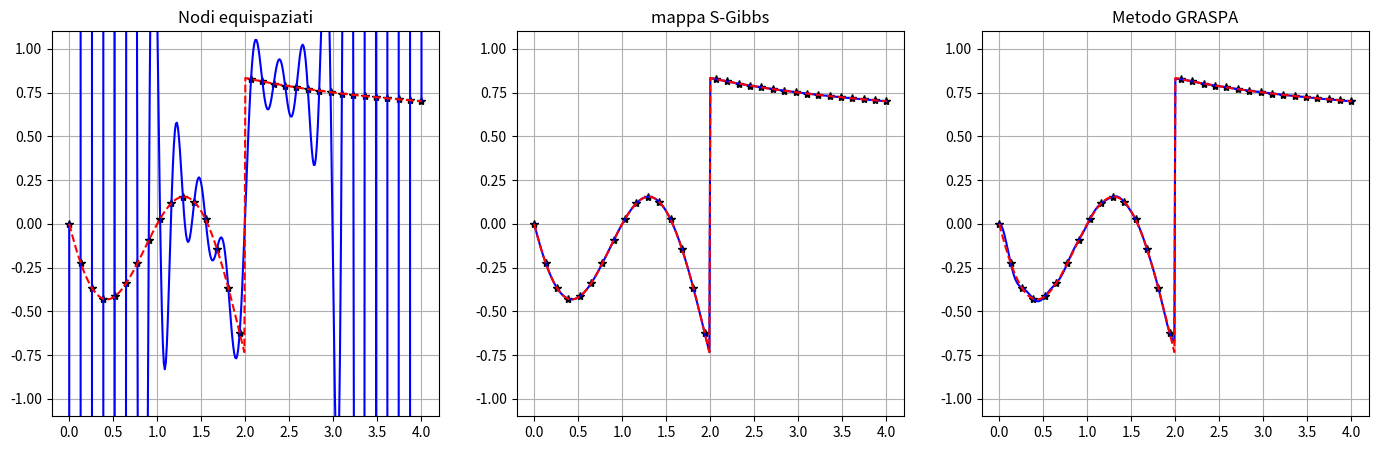

Write the Python code that produced this figure.
import numpy as np
import numpy.matlib
import matplotlib.pyplot as plt
#import warnings
#warnings.filterwarnings("ignore")

def CL_points(n,Beta,Gamma):
    return np.cos((((2 - Beta - Gamma) * np.arange(0,n) * np.pi)/(2 * (n-1)) ) + (Gamma * np.pi / 2))

def lagrange(x, xx):
    n=len(x); m=len(xx)
    L=np.zeros((m,n))
    for k in range(n):
        x_k = np.concatenate((x[:k],x[k+1:]))
        L[:,k] = np.prod(np.matlib.repmat(xx.reshape(m,1),1,n-1) - np.matlib.repmat(x_k,m,1) , axis=1) / np.prod(x[k]-x_k)
    return L

def lebesgue(x, xx):
    L = np.abs( lagrange(x,xx) )
    return np.sum( L, axis = -1 )

def lagrange_interp(x,y,xx):
    L = lagrange(x,xx)
    return np.dot(L,y)

def MKTE(x,epsilon): 
    F = lambda X,e0,e1 : 2*(X-e0)/(e1-e0) -1
    G = lambda X,e0,e1 : (e1 - e0)*(X+1)/2 + e0
    M1 = lambda X: np.sin( np.pi * X /2)
    for i in range(1,len(epsilon)):
         if x>=epsilon[i-1] and x< epsilon[i] :
             M = G(M1(F(x,epsilon[i-1],epsilon[i])),epsilon[i-1],epsilon[i])
    if x == epsilon[-1]:
        M = epsilon[-1]
    return M

def ScompMKTE(x,epsilon):
    S = lambda X,i : X + (i-1)*k
    for i in range(1,len(epsilon)):
         if x>=epsilon[i-1] and x< epsilon[i] :
             sol_scommkte = S(MKTE(x,epsilon),i)
    if x == epsilon[-1]:
        sol_scommkte = S(epsilon[-1],len(epsilon)-1)
    return sol_scommkte

def ScMKTE(X,epsilon): # Composizione della mappa S-Gibbs e della mappa MKTE
    y=[]
    for x in X:
        y.append(ScompMKTE(x,epsilon))
    return np.array(y)

    
n=31
k=10000

# Estremi intervallo

a=0
b=4

# Consideriamo funzioni in cui il punto medio è l'unico punto di discontinuità in [a,b]

f = lambda x : (np.sin(2*x)*(x-1))*(x<m) + ((x+1)**(-1)+0.5)*(x>=m)

m=(a+b)/2

epsilon = np.array([a,m,b]) # Array contenente i punti di discontinuità e gli estremi dell'intervallo in ordine crescente


# Training and test set e relativi campionamenti

X_train = np.linspace(a,b,n+1)
X_test = np.linspace(a,b,351)

Y_train = f(X_train)
Y_true = f(X_test)


# Mappa S-Gibbs

S_1 = lambda x: x + k *(x>=m)

# Fake points

GRASPA_X_train = ScMKTE(X_train,epsilon)
GRASPA_X_test = ScMKTE(X_test,epsilon)

Gibbs_X_train = S_1(X_train)
Gibbs_X_test = S_1(X_test)


# Interpolazione

Y_poly = lagrange_interp(X_train,Y_train,X_test)
Y_GRASPA = lagrange_interp(GRASPA_X_train,Y_train,GRASPA_X_test)
Y_Gibbs = lagrange_interp(Gibbs_X_train,Y_train,Gibbs_X_test)


# Funzioni di Lebesgue

lsum1 = lebesgue(X_train,X_test)
lsum2 = lebesgue(GRASPA_X_train,GRASPA_X_test)
lsum3 = lebesgue(Gibbs_X_train,Gibbs_X_test)




# Grafici

fig, (ax1, ax2,ax3) = plt.subplots(1, 3,figsize=(17,5))
ax1.cla(); ax2.cla();ax3.cla()


ax1.plot(X_train, Y_train,'k*', X_test, Y_poly,'b-',X_test,Y_true,'r--')
ax1.set_title("Nodi equispaziati"); 

ax2.plot(X_train, Y_train,'k*', X_test, Y_Gibbs,'b-',X_test,Y_true,'r--')
ax2.set_title("mappa S-Gibbs")

ax3.plot(X_train, Y_train,'k*', X_test, Y_GRASPA,'b-',X_test,Y_true,'r--')
ax3.set_title("Metodo GRASPA")


ax1.set_ylim((-.1, 1.1)); ax2.set_ylim((-.1, 1.1)); ax3.set_ylim((-.1, 1.1));
ax1.set_ylim((-1.1, 1.1)); ax2.set_ylim((-1.1, 1.1));  ax3.set_ylim((-1.1, 1.1));        
ax1.grid(True); ax2.grid(True); ax3.grid(True);
fig.show()


